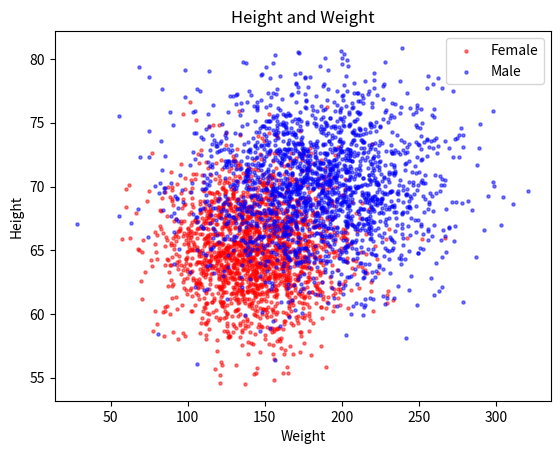

Write the Python code that produced this figure.
"""
[redacted]
[redacted]
[redacted]
9/18/2018

Python version: 3.7
Make sure you have numpy library installed before running it.
This code generates randomized normally distributed data sets and plots it.
"""

import matplotlib.pyplot as plt
import numpy as np

height_male = np.random.normal(70, 4, 2000)
weight_male = np.random.normal(182.9, 40.8, 2000)

height_female = np.random.normal(65, 3.5, 2000)
weight_female = np.random.normal(143, 29, 2000)

true_negative = 0
false_negative = 0
true_positive = 0
false_positive = 0

neuron_weights = [0.141, 1, -92.84]

for i in range(1500):
    net = (weight_male[i] * neuron_weights[0]) + (height_male[i] * neuron_weights[1]) + neuron_weights[2]

    desire = 1
    actual = 1 if net > 0 else -1
    correction = 0.3 * (desire - actual)

    neuron_weights[0] += correction * weight_male[i]
    neuron_weights[1] += correction * height_male[i]
    neuron_weights[2] += correction

    net = (weight_female[i] * neuron_weights[0]) + (height_female[i] * neuron_weights[1]) + neuron_weights[2]

    desire = -1
    actual = -1 if net < 0 else 1
    correction = 0.3 * (desire - actual)

    neuron_weights[0] += correction * weight_female[i]
    neuron_weights[1] += correction * height_female[i]
    neuron_weights[2] += correction

for i in range(500):
    net = (weight_male[i] * neuron_weights[0]) + (height_male[i] * neuron_weights[1]) + neuron_weights[2]

    if net > 0:
        true_positive += 1
    elif net < 0:
        false_negative += 1

    net = (weight_female[i] * neuron_weights[0]) + (height_female[i] * neuron_weights[1]) + neuron_weights[2]

    if net < 0:
        true_negative += 1
    elif net > 0:
        false_positive += 1

accuracy = (true_positive + true_negative) / (true_negative + true_positive + false_negative + false_positive)
error = 1 - accuracy

print("")
print("True Positive:", true_positive)
print("False Positive:", false_positive)
print("True Negative:", true_negative)
print("False Negative:", false_negative)
print("Accuracy: ", accuracy)
print("Error: ", error)
print("")

fig = plt.figure()
ax1 = fig.add_subplot(111)
ax1.set_title('Height and Weight')
plt.xlabel("Weight")
plt.ylabel("Height")
plt.scatter(weight_female, height_female, s=5, c="r", alpha=0.5, marker=r'o', label="Female")
plt.scatter(weight_male, height_male, s=5, c="b", alpha=0.5, marker=r'o', label="Male")
plt.legend(loc=1)

plt.show()
